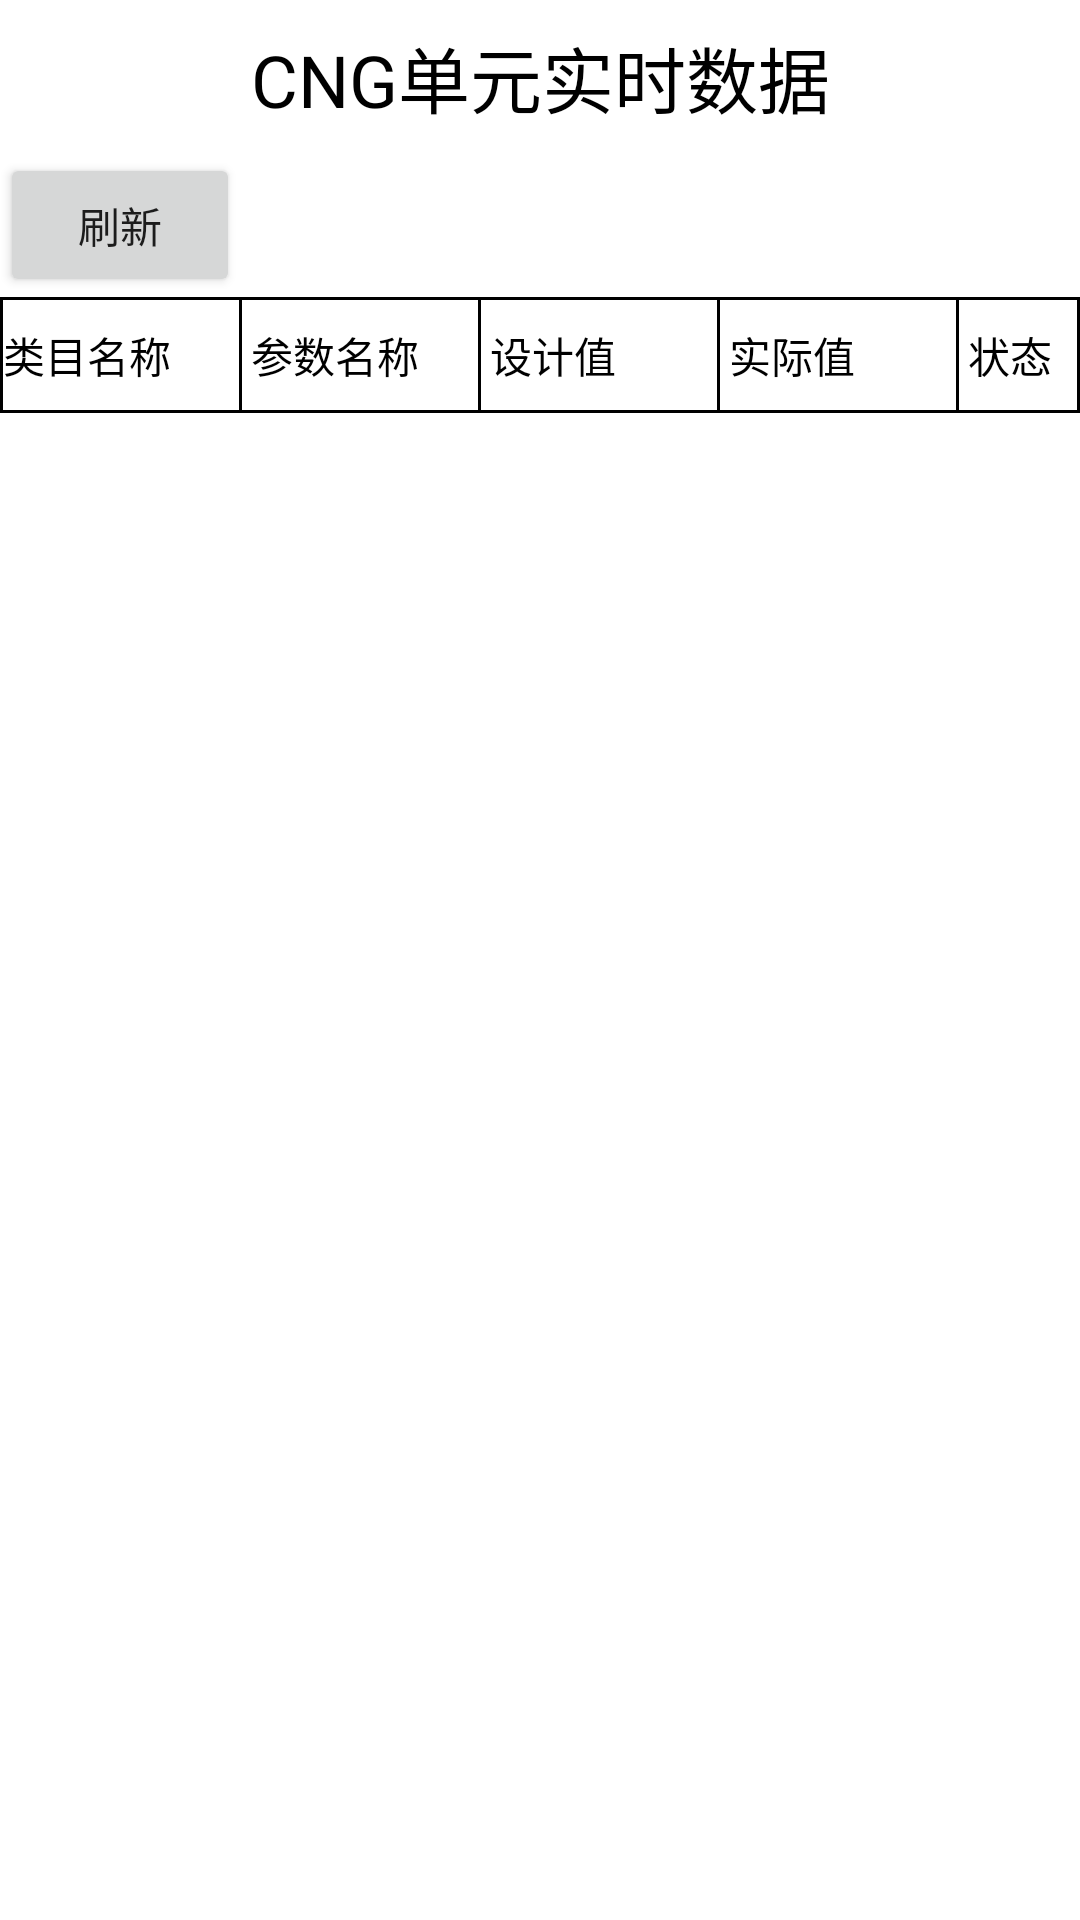

Reconstruct the res/layout file that produces this screen, plus the resources it refers to.
<!-- AndroidManifest.xml: application theme AppTheme -->
<!-- res/layout/datec.xml -->
<?xml version="1.0" encoding="utf-8"?>
<LinearLayout xmlns:android="http://schemas.android.com/apk/res/android"
    xmlns:tools="http://schemas.android.com/tools"
    android:layout_width="match_parent"
    android:layout_height="match_parent"
    android:orientation="vertical"
    android:background="#ffffff"
    tools:context="com.administrator.myapp.MainActivity">

    <TextView
        android:id="@+id/itemname"
        android:layout_width="match_parent"
        android:layout_height="wrap_content"
        android:paddingBottom="8dp"
        android:paddingTop="8dp"
        android:layout_centerHorizontal="true"
        android:gravity="center_horizontal"
        android:text="CNG单元实时数据"
        android:textColor="@android:color/black"
        android:textSize="24sp" />


    <LinearLayout
        android:layout_width="match_parent"
        android:layout_height="wrap_content"
        android:orientation="horizontal">
        <Button
            android:id="@+id/button6"
            android:layout_width="0dp"
            android:layout_height="wrap_content"
            android:layout_weight="2"
            android:text="刷新"
            android:textSize="14sp"/>

        <TextView
            android:id="@+id/time"
            android:layout_width="0dp"
            android:layout_height="wrap_content"
            android:paddingBottom="3dp"
            android:gravity="center_vertical|right"
            android:textColor="@android:color/black"
            android:layout_weight="7"
            android:textSize="14sp" />
    </LinearLayout>

    <View
        android:layout_width="match_parent"
        android:layout_height="1dp"
        android:background="#000000"
        android:visibility="visible"/>

    <LinearLayout
        android:layout_width="match_parent"
        android:layout_height="wrap_content"
        android:orientation="horizontal">
        <View
            android:layout_width="1dp"
            android:layout_height="fill_parent"
            android:background="#000000"
            android:visibility="visible"/>
        <TextView
            android:id="@+id/category"
            android:layout_width="0dp"
            android:layout_height="wrap_content"
            android:layout_weight="2"
            android:paddingBottom="8dp"
            android:paddingTop="8dp"
            android:paddingRight="3dp"
            android:layout_centerHorizontal="true"
            android:text="类目名称"
            android:textColor="@android:color/black"
            android:textSize="14sp" />
        <View
            android:layout_width="1dp"
            android:layout_height="fill_parent"
            android:background="#000000"
            android:visibility="visible"/>
        <TextView
            android:id="@+id/parameter"
            android:layout_width="0dp"
            android:layout_height="wrap_content"
            android:layout_weight="2"
            android:paddingBottom="8dp"
            android:paddingTop="8dp"
            android:paddingLeft="3dp"
            android:paddingRight="3dp"
            android:layout_centerHorizontal="true"
            android:text="参数名称"
            android:textColor="@android:color/black"
            android:textSize="14sp" />
        <View
            android:layout_width="1dp"
            android:layout_height="fill_parent"
            android:background="#000000"
            android:visibility="visible"/>
        <TextView
            android:id="@+id/plan"
            android:layout_width="0dp"
            android:layout_height="wrap_content"
            android:layout_weight="2"
            android:paddingBottom="8dp"
            android:paddingTop="8dp"
            android:paddingLeft="3dp"
            android:paddingRight="3dp"
            android:layout_centerHorizontal="true"
            android:text="设计值"
            android:textColor="@android:color/black"
            android:textSize="14sp" />
        <View
            android:layout_width="1dp"
            android:layout_height="fill_parent"
            android:background="#000000"
            android:visibility="visible"/>
        <TextView
            android:id="@+id/real"
            android:layout_width="0dp"
            android:layout_height="wrap_content"
            android:layout_weight="2"
            android:paddingBottom="8dp"
            android:paddingTop="8dp"
            android:paddingLeft="3dp"
            android:paddingRight="3dp"
            android:layout_centerHorizontal="true"
            android:text="实际值"
            android:textColor="@android:color/black"
            android:textSize="14sp" />
        <View
            android:layout_width="1dp"
            android:layout_height="fill_parent"
            android:background="#000000"
            android:visibility="visible"/>
        <TextView
            android:id="@+id/notice"
            android:layout_width="0dp"
            android:layout_height="wrap_content"
            android:layout_weight="1"
            android:paddingBottom="8dp"
            android:paddingTop="8dp"
            android:paddingLeft="3dp"
            android:layout_centerHorizontal="true"
            android:text="状态"
            android:textColor="@android:color/black"
            android:textSize="14sp" />
        <View
            android:layout_width="1dp"
            android:layout_height="fill_parent"
            android:background="#000000"
            android:visibility="visible"/>
    </LinearLayout>
    <View
        android:layout_width="match_parent"
        android:layout_height="1dp"
        android:background="#000000"
        android:visibility="visible"/>
    <LinearLayout
        android:layout_width="match_parent"
        android:layout_height="match_parent"
        android:orientation="horizontal">

        <LinearLayout
            android:layout_width="0dp"
            android:layout_height="match_parent"
            android:layout_weight="2"
            android:orientation="vertical">

            <ListView
                android:id="@+id/list_item_1"
                android:layout_width="match_parent"
                android:layout_height="wrap_content"
                android:divider="@null"></ListView>
        </LinearLayout>

        <LinearLayout
            android:layout_width="0dp"
            android:layout_height="match_parent"
            android:layout_weight="7"
            android:orientation="vertical">

            <ListView
                android:id="@+id/list_item_2"
                android:layout_width="match_parent"
                android:layout_height="match_parent"
                android:divider="@null"
                android:scrollbars="none"></ListView>


        </LinearLayout>
    </LinearLayout>


</LinearLayout>
<!-- resources referenced by this layout -->
<resources>
  <style name="AppTheme" parent="Theme.AppCompat.Light.DarkActionBar">
          
          <item name="colorPrimary">@color/colorPrimary</item>
          <item name="colorPrimaryDark">@color/colorPrimaryDark</item>
          <item name="colorAccent">@color/colorAccent</item>
      </style>
  <color name="colorPrimary">#3F51B5</color>
  <color name="colorPrimaryDark">#303F9F</color>
  <color name="colorAccent">#FF4081</color>
</resources>
